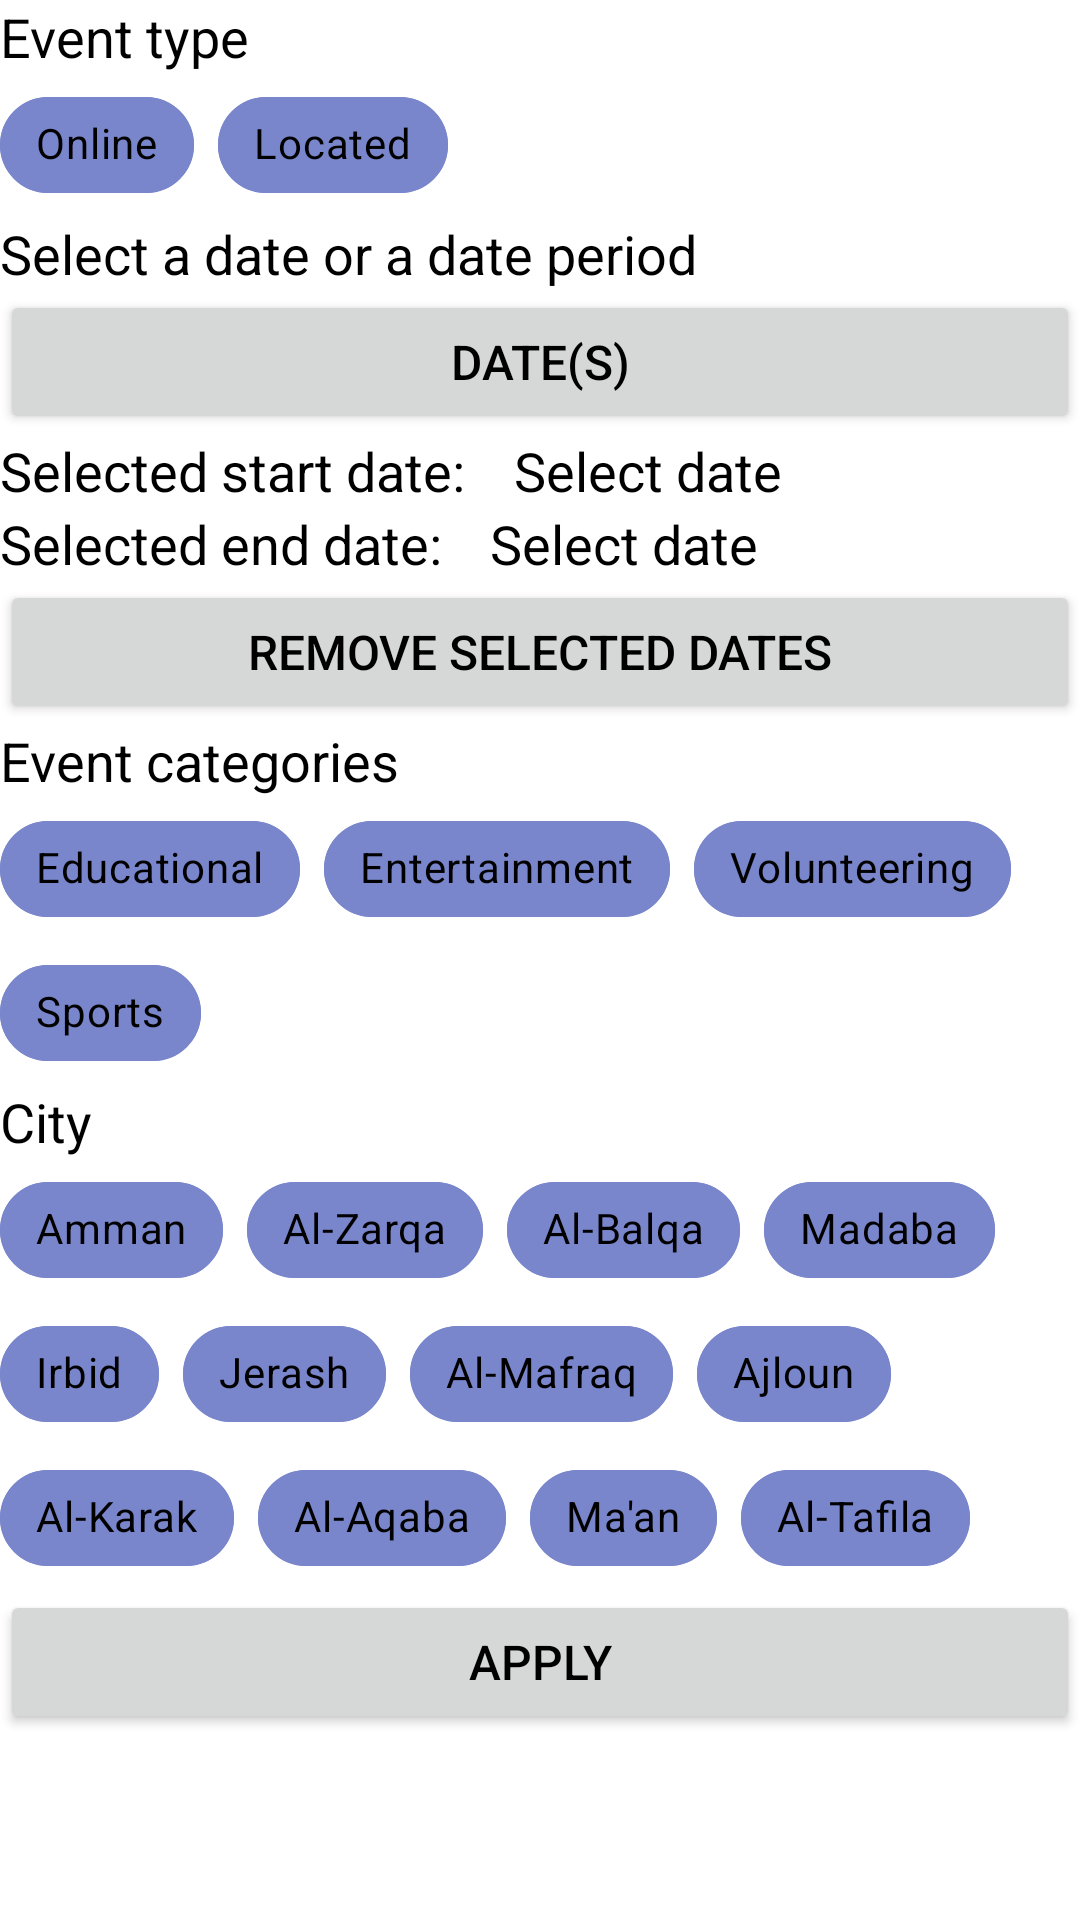

Here is an Android app screen rendered from its layout file. Give the layout XML and the strings, colors and styles it references.
<!-- AndroidManifest.xml: application theme Theme.EventLocatorOrganizers -->
<!-- res/layout/fragment_filter_previous_events.xml -->
<?xml version="1.0" encoding="utf-8"?>
<LinearLayout xmlns:android="http://schemas.android.com/apk/res/android"
    android:layout_width="match_parent"
    android:layout_height="wrap_content"
    xmlns:app="http://schemas.android.com/apk/res-auto"
    android:orientation="vertical"
    android:layout_marginStart="@dimen/et_start_end_margin"
    android:layout_marginEnd="@dimen/et_start_end_margin"
    android:layout_marginTop="8dp">

    <TextView
        android:layout_width="wrap_content"
        android:layout_height="wrap_content"
        android:textSize="@dimen/larger_label"
        android:text="@string/event_type"/>

    <com.google.android.material.chip.ChipGroup
        android:id="@+id/cgType"
        android:layout_width="match_parent"
        android:layout_height="wrap_content"
        app:singleSelection="false"
        app:selectionRequired="true">

        <com.google.android.material.chip.Chip
            android:id="@+id/cOnline"
            android:layout_width="wrap_content"
            android:layout_height="wrap_content"
            android:checked="true"
            android:text="@string/online"
            android:checkable="true"
            style="@style/MyChipStyle" />

        <com.google.android.material.chip.Chip
            android:id="@+id/cLocated"
            android:layout_width="wrap_content"
            android:layout_height="wrap_content"
            android:checked="true"
            android:text="@string/located"
            android:checkable="true"
            style="@style/MyChipStyle" />

    </com.google.android.material.chip.ChipGroup>

    <TextView
        android:layout_width="wrap_content"
        android:layout_height="wrap_content"
        android:textSize="@dimen/larger_label"
        android:text="@string/select_a_date_or_a_date_period"/>

    <Button
        android:id="@+id/btnSelectDates"
        android:layout_width="match_parent"
        android:layout_height="wrap_content"
        android:text="@string/date_s"
        android:textSize="@dimen/button_size"/>

    <LinearLayout
        android:layout_width="match_parent"
        android:layout_height="wrap_content"
        android:orientation="horizontal">
        <TextView

            android:layout_width="wrap_content"
            android:layout_height="wrap_content"
            android:text="@string/start_date"
            android:layout_marginEnd="16dp"
            android:textSize="@dimen/larger_label"/>

        <TextView
            android:id="@+id/tvStartDate"
            android:layout_width="wrap_content"
            android:layout_height="wrap_content"
            android:text="@string/select_date"
            android:textSize="@dimen/larger_label"/>
    </LinearLayout>

    <LinearLayout
        android:layout_width="match_parent"
        android:layout_height="wrap_content"
        android:orientation="horizontal">
        <TextView
            android:layout_width="wrap_content"
            android:layout_height="wrap_content"
            android:text="@string/end_date"
            android:layout_marginEnd="16dp"
            android:textSize="@dimen/larger_label"/>

        <TextView
            android:id="@+id/tvEndDate"
            android:layout_width="wrap_content"
            android:layout_height="wrap_content"
            android:text="@string/select_date"
            android:textSize="@dimen/larger_label"/>
    </LinearLayout>

    <Button
        android:id="@+id/btnRemoveDates"
        android:layout_width="match_parent"
        android:layout_height="wrap_content"
        android:text="@string/remove_selected_dates"
        android:textSize="@dimen/button_size"/>


    <TextView
        android:layout_width="wrap_content"
        android:layout_height="wrap_content"
        android:textSize="@dimen/larger_label"
        android:text="@string/event_categories"/>

    <com.google.android.material.chip.ChipGroup
        android:id="@+id/cgCategory"
        android:layout_width="match_parent"
        android:layout_height="wrap_content"
        app:singleSelection="false"
        app:selectionRequired="true">

        <com.google.android.material.chip.Chip
            android:id="@+id/cbEducational"
            android:layout_width="wrap_content"
            android:layout_height="wrap_content"
            android:checked="true"
            android:text="@string/educational"
            android:checkable="true"
            style="@style/MyChipStyle" />

        <com.google.android.material.chip.Chip
            android:id="@+id/cbEntertainment"
            android:layout_width="wrap_content"
            android:layout_height="wrap_content"
            android:checked="true"
            android:text="@string/entertainment"
            android:checkable="true"
            style="@style/MyChipStyle" />

        <com.google.android.material.chip.Chip
            android:id="@+id/cbVolunteering"
            android:layout_width="wrap_content"
            android:layout_height="wrap_content"
            android:checked="true"
            android:text="@string/volunteering"
            android:checkable="true"
            style="@style/MyChipStyle" />

        <com.google.android.material.chip.Chip
            android:id="@+id/cbSports"
            android:layout_width="wrap_content"
            android:layout_height="wrap_content"
            android:checked="true"
            android:text="@string/sports"
            android:checkable="true"
            style="@style/MyChipStyle" />

    </com.google.android.material.chip.ChipGroup>


    <TextView
        android:layout_width="wrap_content"
        android:layout_height="wrap_content"
        android:textSize="@dimen/larger_label"
        android:text="@string/city"/>

    <com.google.android.material.chip.ChipGroup
        android:id="@+id/cgCity"
        android:layout_width="match_parent"
        android:layout_height="wrap_content"
        app:singleSelection="false"
        app:selectionRequired="true">

        <com.google.android.material.chip.Chip
            android:id="@+id/cAmman"
            android:layout_width="wrap_content"
            android:layout_height="wrap_content"
            android:text="@string/Amman"
            android:checkable="true"
            android:checked="true"
            style="@style/MyChipStyle" />

        <com.google.android.material.chip.Chip
            android:id="@+id/cZarqa"
            android:layout_width="wrap_content"
            android:layout_height="wrap_content"
            android:text="@string/Zarqa"
            android:checkable="true"
            android:checked="true"
            style="@style/MyChipStyle" />

        <com.google.android.material.chip.Chip
            android:id="@+id/cBalqa"
            android:layout_width="wrap_content"
            android:layout_height="wrap_content"
            android:text="@string/Balqa"
            android:checkable="true"
            android:checked="true"
            style="@style/MyChipStyle" />

        <com.google.android.material.chip.Chip
            android:id="@+id/cMadaba"
            android:layout_width="wrap_content"
            android:layout_height="wrap_content"
            android:text="@string/Madaba"
            android:checkable="true"
            android:checked="true"
            style="@style/MyChipStyle" />

        <com.google.android.material.chip.Chip
            android:id="@+id/cIrbid"
            android:layout_width="wrap_content"
            android:layout_height="wrap_content"
            android:text="@string/Irbid"
            android:checkable="true"
            android:checked="true"
            style="@style/MyChipStyle" />

        <com.google.android.material.chip.Chip
            android:id="@+id/cJerash"
            android:layout_width="wrap_content"
            android:layout_height="wrap_content"
            android:text="@string/Jerash"
            android:checkable="true"
            android:checked="true"
            style="@style/MyChipStyle" />

        <com.google.android.material.chip.Chip
            android:id="@+id/cMafraq"
            android:layout_width="wrap_content"
            android:layout_height="wrap_content"
            android:text="@string/Mafraq"
            android:checkable="true"
            android:checked="true"
            style="@style/MyChipStyle" />

        <com.google.android.material.chip.Chip
            android:id="@+id/cAjloun"
            android:layout_width="wrap_content"
            android:layout_height="wrap_content"
            android:text="@string/Ajloun"
            android:checkable="true"
            android:checked="true"
            style="@style/MyChipStyle" />

        <com.google.android.material.chip.Chip
            android:id="@+id/cKarak"
            android:layout_width="wrap_content"
            android:layout_height="wrap_content"
            android:text="@string/Karak"
            android:checkable="true"
            android:checked="true"
            style="@style/MyChipStyle" />

        <com.google.android.material.chip.Chip
            android:id="@+id/cAqaba"
            android:layout_width="wrap_content"
            android:layout_height="wrap_content"
            android:text="@string/Aqaba"
            android:checkable="true"
            android:checked="true"
            style="@style/MyChipStyle" />

        <com.google.android.material.chip.Chip
            android:id="@+id/cMaan"
            android:layout_width="wrap_content"
            android:layout_height="wrap_content"
            android:text="@string/Maan"
            android:checkable="true"
            android:checked="true"
            style="@style/MyChipStyle" />

        <com.google.android.material.chip.Chip
            android:id="@+id/cTafila"
            android:layout_width="wrap_content"
            android:layout_height="wrap_content"
            android:text="@string/Tafila"
            android:checkable="true"
            android:checked="true"
            style="@style/MyChipStyle" />

    </com.google.android.material.chip.ChipGroup>

    <Button
        android:id="@+id/btnApply"
        android:layout_width="match_parent"
        android:layout_height="wrap_content"
        android:text="@string/apply"
        android:textSize="@dimen/button_size"/>





</LinearLayout>
<!-- resources referenced by this layout -->
<resources>
  <dimen name="button_size">16sp</dimen>
  <dimen name="et_start_end_margin">16dp</dimen>
  <dimen name="larger_label">18sp</dimen>
  <string name="Ajloun">Ajloun</string>
  <string name="Amman">Amman</string>
  <string name="Aqaba">Al-Aqaba</string>
  <string name="Balqa">Al-Balqa</string>
  <string name="Irbid">Irbid</string>
  <string name="Jerash">Jerash</string>
  <string name="Karak">Al-Karak</string>
  <string name="Maan">Ma\'an</string>
  <string name="Madaba">Madaba</string>
  <string name="Mafraq">Al-Mafraq</string>
  <string name="Tafila">Al-Tafila</string>
  <string name="Zarqa">Al-Zarqa</string>
  <string name="apply">Apply</string>
  <string name="city">City</string>
  <string name="date_s">Date(s)</string>
  <string name="educational">Educational</string>
  <string name="end_date">Selected end date:</string>
  <string name="entertainment">Entertainment</string>
  <string name="event_categories">Event categories</string>
  <string name="event_type">Event type</string>
  <string name="located">Located</string>
  <string name="online">Online</string>
  <string name="remove_selected_dates">Remove selected dates</string>
  <string name="select_a_date_or_a_date_period">Select a date or a date period</string>
  <string name="select_date">Select date</string>
  <string name="sports">Sports</string>
  <string name="start_date">Selected start date:</string>
  <string name="volunteering">Volunteering</string>
  <style name="MyChipStyle" parent="@style/Widget.MaterialComponents.Chip.Filter">
          <item name="chipBackgroundColor">@color/chip_background_color</item>
          <item name="android:textColor">@color/chip_text_color</item>
          <item name="chipStrokeWidth">4dp</item>
          <item name="chipStrokeColor">@color/primaryColor</item>
          <item name="chipIconEnabled">false</item>
          <item name="checkedIcon">@null</item>
      </style>
  <style name="Theme.EventLocatorOrganizers" parent="Theme.MaterialComponents.Light">
          
          <item name="colorPrimary">@color/primaryColor</item>
          <item name="colorPrimaryVariant">@color/primaryDarkColor</item>
          <item name="colorOnPrimary">@color/primaryTextColor</item>
          
          <item name="colorSecondary">@color/secondaryColor</item>
          <item name="colorSecondaryVariant">@color/secondaryDarkColor</item>
          <item name="colorOnSecondary">@color/primaryTextColor</item>
          
          <item name="android:statusBarColor" tools:targetApi="l">?attr/colorPrimaryVariant</item>
          
  
          <item name="android:textColor">?attr/colorOnPrimary</item>
          <item name="progressBarStyle">@style/MyProgressBar</item>
  
      </style>
  <color name="primaryColor">#7986cb</color>
  <color name="primaryDarkColor">#49599a</color>
  <color name="primaryTextColor">#000000</color>
  <color name="secondaryColor">#9fa8da</color>
  <color name="secondaryDarkColor">#6f79a8</color>
  <style name="MyProgressBar" parent="android:Widget.ProgressBar.Horizontal">
          <item name="android:backgroundTint">@color/primaryColor</item>
          <item name="android:indeterminateTint">@color/primaryTextColor</item>
      </style>
</resources>
